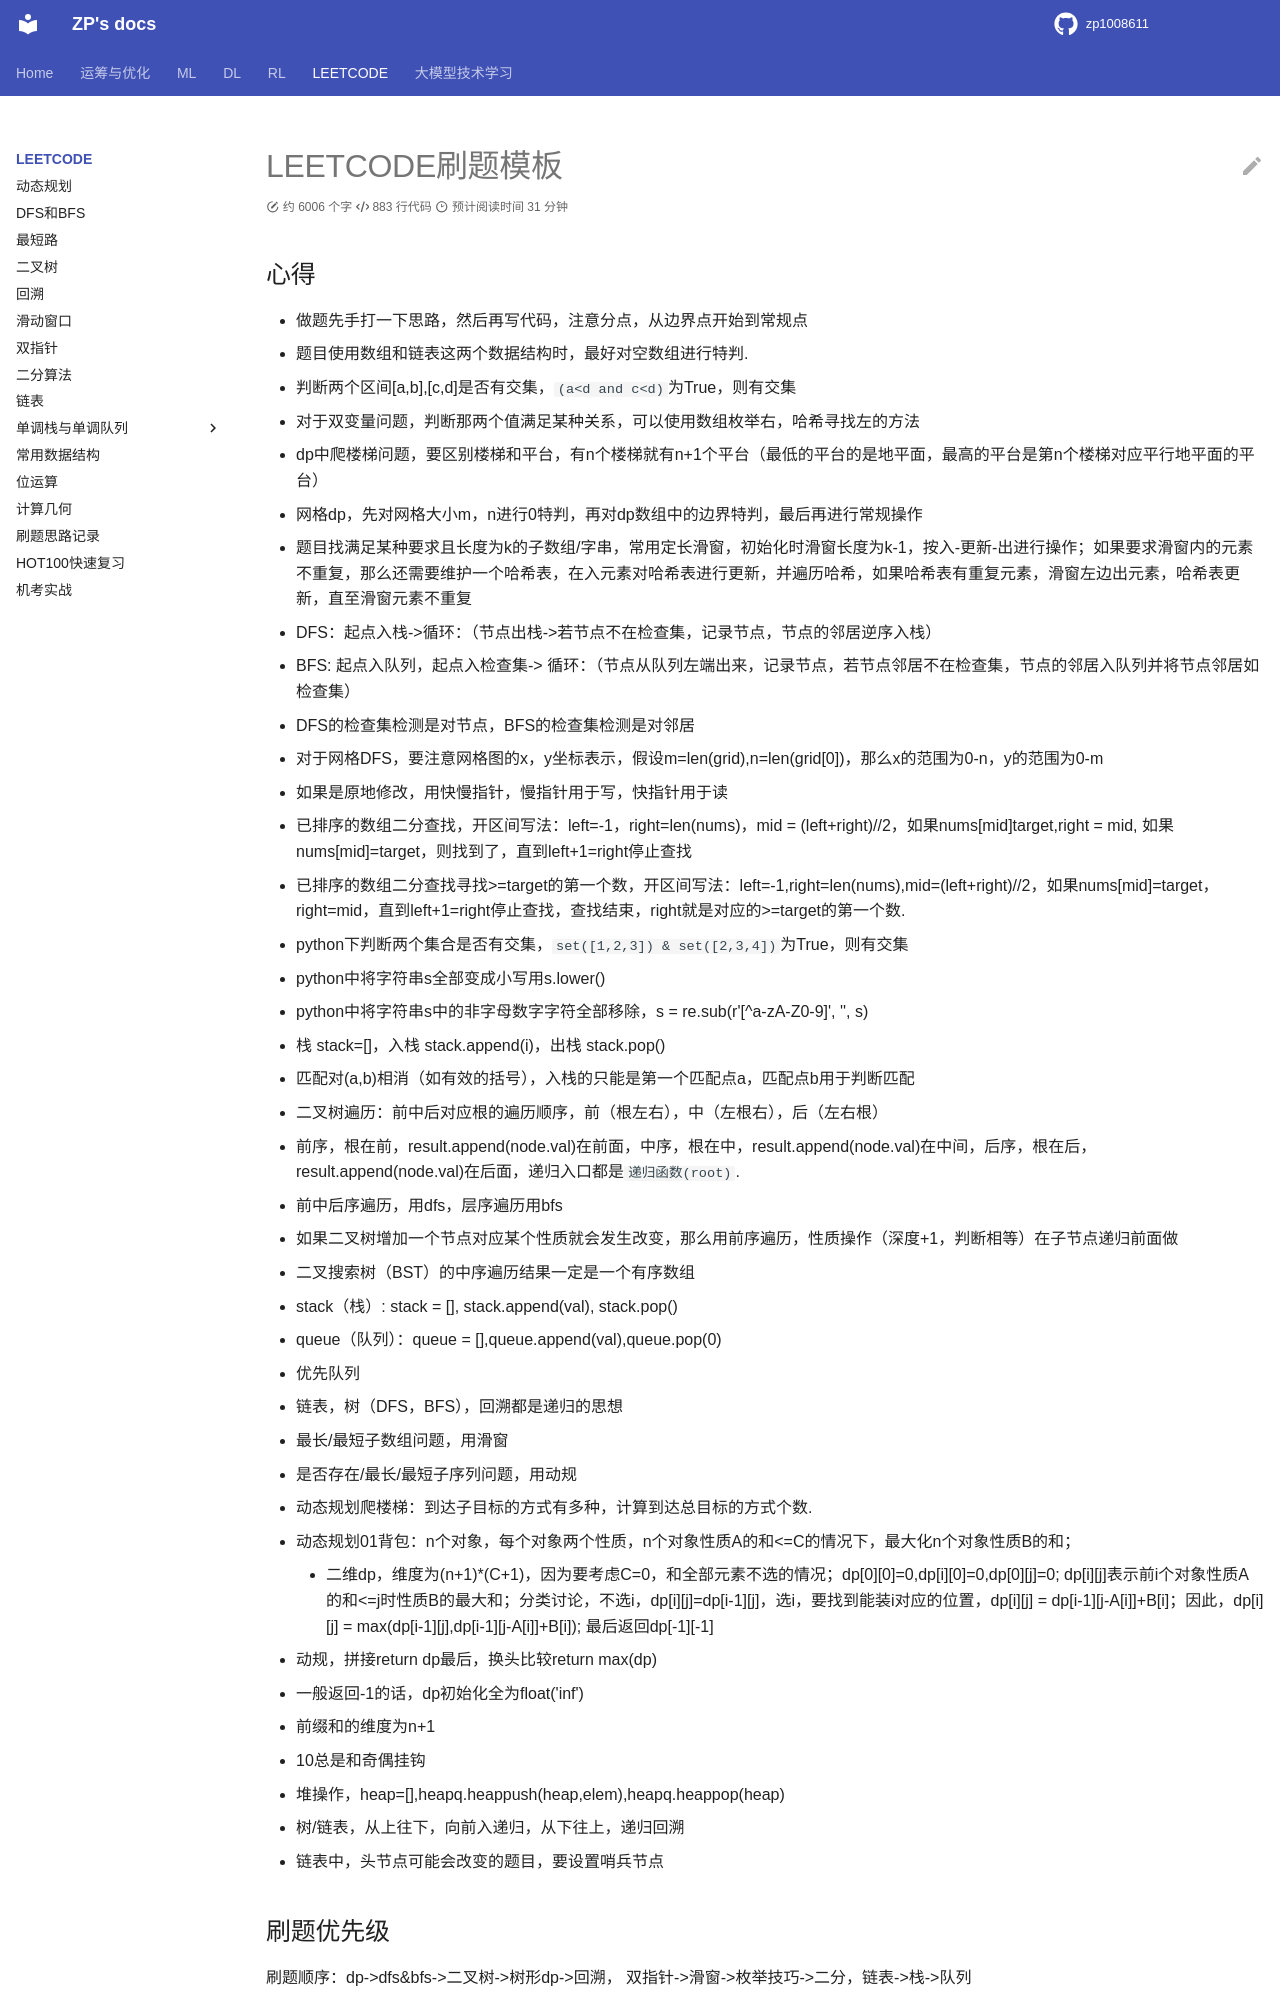

repository: zp1008611/zp1008611.github.io · page: LEETCODE/index.html · generator: mkdocs

# LEETCODE刷题模板

## 心得

- 做题先手打一下思路，然后再写代码，注意分点，从边界点开始到常规点
- 题目使用数组和链表这两个数据结构时，最好对空数组进行特判. 
- 判断两个区间[a,b],[c,d]是否有交集，`(a<d and c<d)`为True，则有交集

- 对于双变量问题，判断那两个值满足某种关系，可以使用数组枚举右，哈希寻找左的方法
- dp中爬楼梯问题，要区别楼梯和平台，有n个楼梯就有n+1个平台（最低的平台的是地平面，最高的平台是第n个楼梯对应平行地平面的平台）
- 网格dp，先对网格大小m，n进行0特判，再对dp数组中的边界特判，最后再进行常规操作
- 题目找满足某种要求且长度为k的子数组/字串，常用定长滑窗，初始化时滑窗长度为k-1，按入-更新-出进行操作；如果要求滑窗内的元素不重复，那么还需要维护一个哈希表，在入元素对哈希表进行更新，并遍历哈希，如果哈希表有重复元素，滑窗左边出元素，哈希表更新，直至滑窗元素不重复
- DFS：起点入栈->循环：（节点出栈->若节点不在检查集，记录节点，节点的邻居逆序入栈）
- BFS: 起点入队列，起点入检查集-> 循环：（节点从队列左端出来，记录节点，若节点邻居不在检查集，节点的邻居入队列并将节点邻居如检查集）
- DFS的检查集检测是对节点，BFS的检查集检测是对邻居
- 对于网格DFS，要注意网格图的x，y坐标表示，假设m=len(grid),n=len(grid[0])，那么x的范围为0-n，y的范围为0-m
- 如果是原地修改，用快慢指针，慢指针用于写，快指针用于读
- 已排序的数组二分查找，开区间写法：left=-1，right=len(nums)，mid = (left+right)//2，如果nums[mid]<target,left = mid，如果nums[mid]>target,right = mid, 如果nums[mid]=target，则找到了，直到left+1=right停止查找
- 已排序的数组二分查找寻找>=target的第一个数，开区间写法：left=-1,right=len(nums),mid=(left+right)//2，如果nums[mid]<target，left=mid，如果nums[mid]>=target，right=mid，直到left+1=right停止查找，查找结束，right就是对应的>=target的第一个数.
- python下判断两个集合是否有交集，`set([1,2,3]) & set([2,3,4])`为True，则有交集
- python中将字符串s全部变成小写用s.lower()
- python中将字符串s中的非字母数字字符全部移除，s = re.sub(r'[^a-zA-Z0-9]', '', s)
- 栈 stack=[]，入栈 stack.append(i)，出栈 stack.pop()
- 匹配对(a,b)相消（如有效的括号），入栈的只能是第一个匹配点a，匹配点b用于判断匹配

- 二叉树遍历：前中后对应根的遍历顺序，前（根左右），中（左根右），后（左右根）
- 前序，根在前，result.append(node.val)在前面，中序，根在中，result.append(node.val)在中间，后序，根在后，result.append(node.val)在后面，递归入口都是`递归函数(root)`.
- 前中后序遍历，用dfs，层序遍历用bfs
- 如果二叉树增加一个节点对应某个性质就会发生改变，那么用前序遍历，性质操作（深度+1，判断相等）在子节点递归前面做
- 二叉搜索树（BST）的中序遍历结果一定是一个有序数组
- stack（栈）: stack = [], stack.append(val), stack.pop()
- queue（队列）：queue = [],queue.append(val),queue.pop(0)
- 优先队列
- 链表，树（DFS，BFS），回溯都是递归的思想
- 最长/最短子数组问题，用滑窗
- 是否存在/最长/最短子序列问题，用动规
- 动态规划爬楼梯：到达子目标的方式有多种，计算到达总目标的方式个数.
- 动态规划01背包：n个对象，每个对象两个性质，n个对象性质A的和<=C的情况下，最大化n个对象性质B的和；
    - 二维dp，维度为(n+1)*(C+1)，因为要考虑C=0，和全部元素不选的情况；dp[0][0]=0,dp[i][0]=0,dp[0][j]=0; dp[i][j]表示前i个对象性质A的和<=j时性质B的最大和；分类讨论，不选i，dp[i][j]=dp[i-1][j]，选i，要找到能装i对应的位置，dp[i][j] = dp[i-1][j-A[i]]+B[i]；因此，dp[i][j] = max(dp[i-1][j],dp[i-1][j-A[i]]+B[i]); 最后返回dp[-1][-1]
- 动规，拼接return dp最后，换头比较return max(dp)
- 一般返回-1的话，dp初始化全为float('inf')
- 前缀和的维度为n+1
- 10总是和奇偶挂钩
- 堆操作，heap=[],heapq.heappush(heap,elem),heapq.heappop(heap)
- 树/链表，从上往下，向前入递归，从下往上，递归回溯
- 链表中，头节点可能会改变的题目，要设置哨兵节点

## 刷题优先级

刷题顺序：dp->dfs&bfs->二叉树->树形dp->回溯，
双指针->滑窗->枚举技巧->二分，链表->栈->队列

dp,dfs&bfs,二叉树，回溯，我分为一类题（递归），枚举，双指针，滑窗，二分我分为另一类题（指针）


个人感觉滑窗和动规的可变性较高，难度较高

一类题刷累了，可以刷另一类
